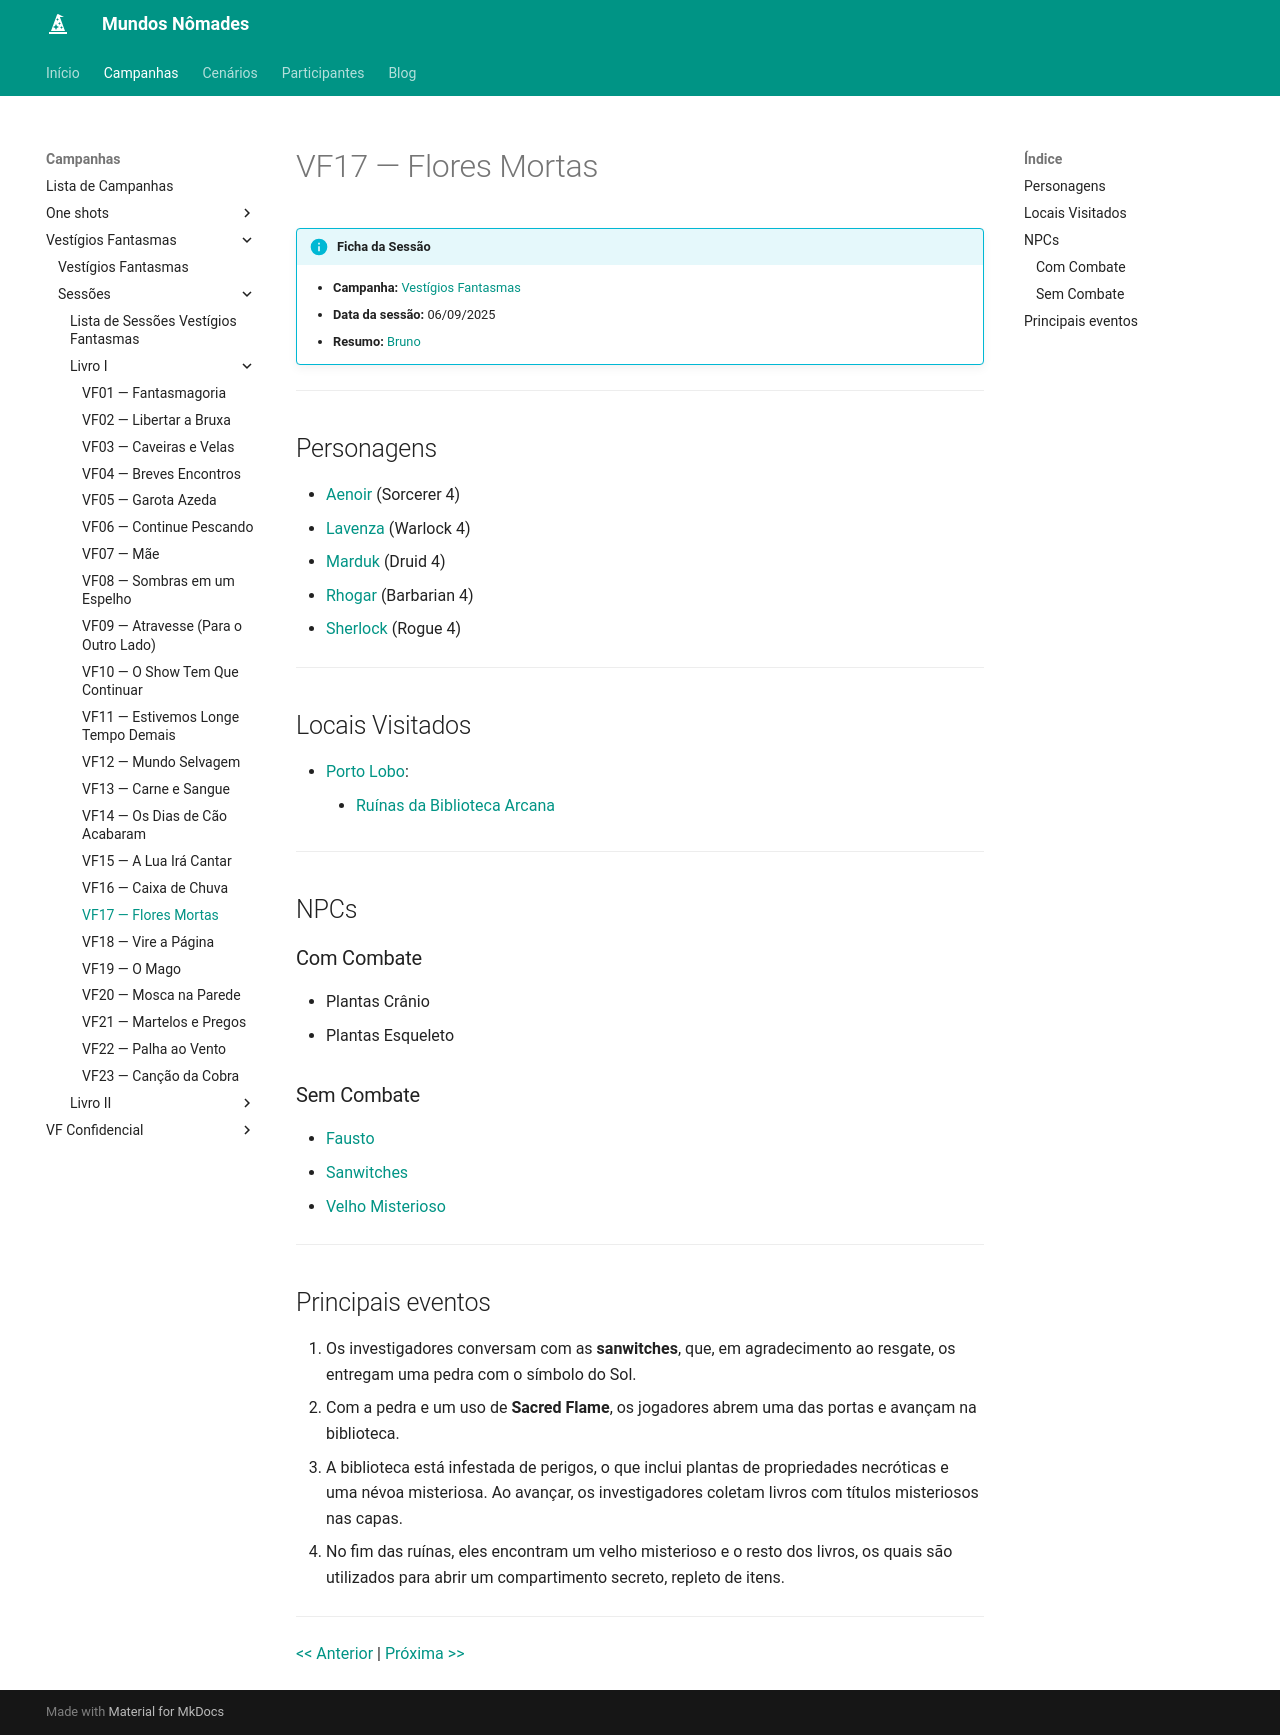

repository: Henrique42/MundosNomades · page: Campanhas/Vestígios Fantasmas/Sessões/Livro I/VF17 ― Flores Mortas/index.html · generator: mkdocs

!!! info "Ficha da Sessão"
	- **Campanha:** [[Vestígios Fantasmas]]
	- **Data da sessão:** 06/09/2025
	- **Resumo:** [[Bruno]]

---

## Personagens

- [[Aenoir]] (Sorcerer 4)
- [[Lavenza]] (Warlock 4)
- [[Marduk]] (Druid 4)
- [[Rhogar]] (Barbarian 4)
- [[Sherlock]] (Rogue 4)

---  

## Locais Visitados

- [[Porto Lobo]]:
	- [[Ruínas da Biblioteca Arcana]]

---

## NPCs

### Com Combate

- Plantas Crânio
- Plantas Esqueleto

### Sem Combate

- [[Fausto]]
- [[Sanwitches]]
- [[Fídias, o Orador|Velho Misterioso]]

---

## Principais eventos

1. Os investigadores conversam com as **sanwitches**, que, em agradecimento ao resgate, os entregam uma pedra com o símbolo do Sol.
2. Com a pedra e um uso de **Sacred Flame**, os jogadores abrem uma das portas e avançam na biblioteca.
3. A biblioteca está infestada de perigos, o que inclui plantas de propriedades necróticas e uma névoa misteriosa. Ao avançar, os investigadores coletam livros com títulos misteriosos nas capas.
4. No fim das ruínas, eles encontram um velho misterioso e o resto dos livros, os quais são utilizados para abrir um compartimento secreto, repleto de itens.

---

[[VF16 ― Caixa de Chuva|<< Anterior]] | [[VF18 ― Vire a Página| Próxima >>]]
